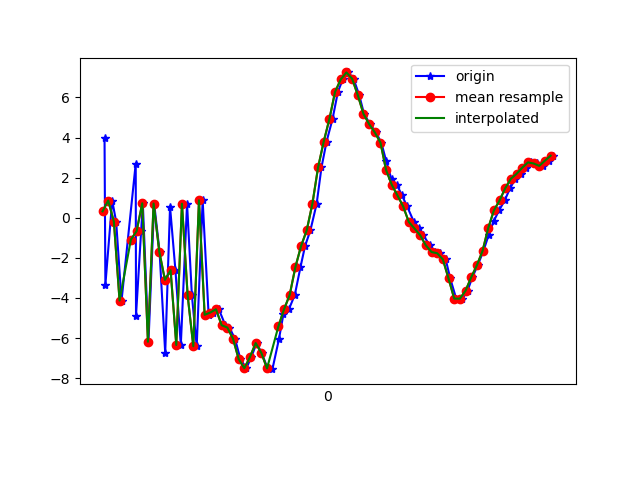

Values plotted in this chart, from the file beside it:
1618803598387, 1499282222379264, 3.979454, -8.693781, -11.025916
1618803598390, 1499282241610034, -3.343, -9.342, -1.822
1618803598414, 1499282260840804, 0.8574, -8.762, -15.52
1618803598428, 1499282280071574, -0.1962, -8.421, 1.573
1618803598447, 1499282299302344, -4.133, -9.263, -14.86
1618803598497, 1499282318533114, 2.703, -7.746, -5.153
1618803598498, 1499282337763884, -4.881, -8.621, -3.526
1618803598516, 1499282356994654, -0.6736, -8.023, -15.5
1618803598522, 1499282376225424, 0.7195, -7.361, 1.101
1618803598542, 1499282395456194, -6.187, -8.478, -9.702
1618803598562, 1499282414686964, 0.7084, -7.086, -11.97
1618803598581, 1499282433917734, -1.688, -6.928, 2.061
1618803598601, 1499282453148504, -6.749, -7.626, -11.44
1618803598618, 1499282472379274, 0.5486, -6.264, -10.37
1618803598637, 1499282491610044, -2.621, -6.321, 2.357
1618803598656, 1499282510840814, -6.348, -6.958, -12.29
1618803598678, 1499282530071584, 0.6986, -5.44, -8.094
1618803598695, 1499282549302354, -3.867, -5.939, 2.218
1618803598712, 1499282568533124, -6.411, -6.154, -13.33
1618803598733, 1499282587763894, 0.8709, -4.7, -5.387
1618803598754, 1499282606994664, -4.844, -5.242, -7.263
1618803598770, 1499282626225434, -4.728, -5.048, -6.498
1618803598790, 1499282645456204, -4.566, -4.527, -5.177
1618803598813, 1499282664686974, -5.362, -4.069, -5.043
1618803598827, 1499282683917744, -5.477, -3.9, -4.736
1618803598847, 1499282703148514, -6.034, -3.96, -4.768
1618803598866, 1499282722379284, -7.048, -3.656, -4.674
1618803598887, 1499282741610054, -7.508, -3.096, -4.498
1618803598905, 1499282760840824, -6.942, -3.062, -4.415
1618803598923, 1499282780071594, -6.253, -3.492, -4.82
1618803598941, 1499282799302364, -6.744, -3.655, -5.594
1618803598961, 1499282818533134, -7.477, -3.411, -6.205
1618803598979, 1499282837763904, -7.554, -2.384, -6.322
1618803599002, 1499282856994674, -6.056, -2.055, -5.931
1618803599018, 1499282876225444, -4.793, -2.804, -4.973
1618803599037, 1499282895456214, -4.571, -1.902, -5.13
1618803599058, 1499282914686984, -3.846, -0.8379, -5.835
1618803599078, 1499282933917754, -2.463, -1.061, -5.885
1618803599094, 1499282953148524, -1.414, -1.842, -4.839
1618803599113, 1499282972379294, -0.6272, -1.66, -4.382
1618803599135, 1499282991610064, 0.6976, -1.707, -3.948
1618803599152, 1499283010840834, 2.509, -2.537, -3.208
1618803599170, 1499283030071604, 3.802, -3.045, -2.104
1618803599191, 1499283049302374, 4.929, -3.156, -1.46
1618803599210, 1499283068533144, 6.282, -3.093, -0.6315
1618803599227, 1499283087763914, 6.9, -2.549, -0.4108
1618803599247, 1499283106994684, 7.247, -2.402, -0.6758
1618803599265, 1499283126225454, 6.935, -2.718, -1.103
1618803599285, 1499283145456224, 6.119, -2.996, -1.806
1618803599302, 1499283164686994, 5.184, -3.212, -1.819
1618803599323, 1499283183917764, 4.672, -3.079, -1.68
1618803599344, 1499283203148534, 4.26, -2.81, -1.985
1618803599363, 1499283222379304, 3.745, -3.039, -2.483
1618803599380, 1499283241610074, 2.838, -3.808, -2.962
1618803599399, 1499283260840844, 1.908, -3.566, -3.465
1618803599418, 1499283280071614, 1.64, -2.851, -3.995
1618803599436, 1499283299302384, 1.109, -2.561, -4.146
1618803599454, 1499283318533154, 0.5658, -3.679, -4.108
1618803599478, 1499283337763924, -0.2124, -3.541, -3.644
1618803599497, 1499283356994694, -0.536, -2.534, -3.441
1618803599511, 1499283376225464, -0.8741, -2.186, -3.696
... 24 more rows
